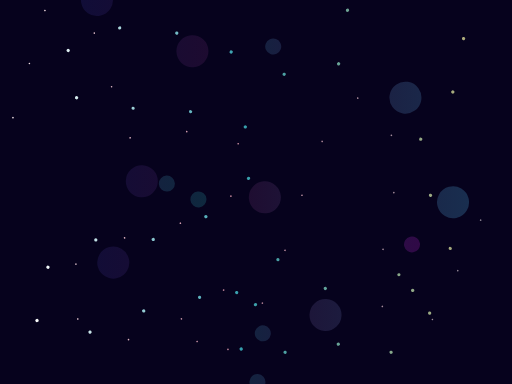
t = 0.00 s
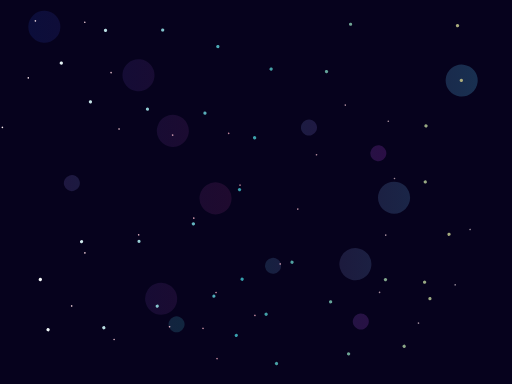
t = 3.00 s
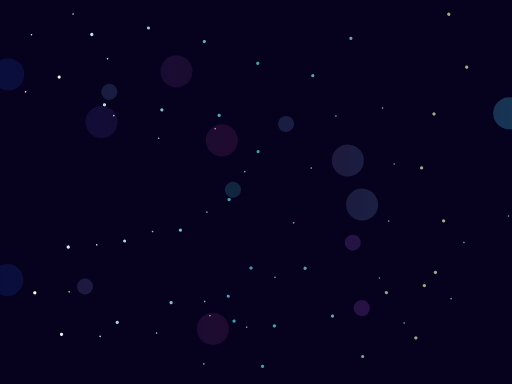
t = 6.00 s
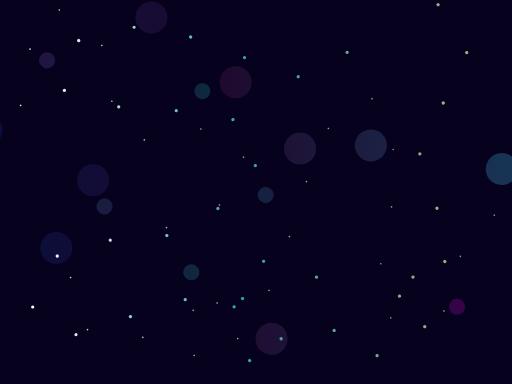
t = 9.00 s

The animated SVG that drew these frames (rendered in a browser with its animation timeline set to each time). Animation: 4 CSS @keyframes rules; frames cover the first 9.00 s, repeats indefinitely.

<svg xmlns="http://www.w3.org/2000/svg" xmlns:xlink="http://www.w3.org/1999/xlink" id="eAMJOgF4ve61" viewBox="0 0 640 480" shape-rendering="geometricPrecision" text-rendering="geometricPrecision" style="background-color:rgb(6,2,29)" width="700"  height="525" ><style><![CDATA[#eAMJOgF4ve62 {animation: eAMJOgF4ve62_s_do 12000ms linear infinite normal forwards}@keyframes eAMJOgF4ve62_s_do { 0% {stroke-dashoffset: 0} 100% {stroke-dashoffset: 300}} #eAMJOgF4ve63 {animation: eAMJOgF4ve63_s_do 12000ms linear infinite normal forwards}@keyframes eAMJOgF4ve63_s_do { 0% {stroke-dashoffset: 0} 100% {stroke-dashoffset: 360}} #eAMJOgF4ve64 {animation: eAMJOgF4ve64_s_do 12000ms linear infinite normal forwards}@keyframes eAMJOgF4ve64_s_do { 0% {stroke-dashoffset: 0} 100% {stroke-dashoffset: 500}} #eAMJOgF4ve65 {animation: eAMJOgF4ve65_s_do 12000ms linear infinite normal forwards}@keyframes eAMJOgF4ve65_s_do { 0% {stroke-dashoffset: 0} 100% {stroke-dashoffset: 360}}]]></style><defs><linearGradient id="eAMJOgF4ve62-stroke" x1="0" y1="0.5" x2="1" y2="0.5" spreadMethod="pad" gradientUnits="objectBoundingBox"><stop id="eAMJOgF4ve62-stroke-0" offset="0%" stop-color="rgb(0,54,164)"/><stop id="eAMJOgF4ve62-stroke-1" offset="49%" stop-color="rgb(106,35,100)"/><stop id="eAMJOgF4ve62-stroke-2" offset="100%" stop-color="rgb(76,206,255)"/></linearGradient><linearGradient id="eAMJOgF4ve63-stroke" x1="0" y1="0.5" x2="1" y2="0.5" spreadMethod="pad" gradientUnits="objectBoundingBox"><stop id="eAMJOgF4ve63-stroke-0" offset="0%" stop-color="rgb(255,255,255)"/><stop id="eAMJOgF4ve63-stroke-1" offset="48%" stop-color="rgb(53,159,173)"/><stop id="eAMJOgF4ve63-stroke-2" offset="100%" stop-color="rgb(175,172,122)"/></linearGradient><linearGradient id="eAMJOgF4ve64-stroke" x1="0" y1="0.5" x2="1" y2="0.5" spreadMethod="pad" gradientUnits="objectBoundingBox"><stop id="eAMJOgF4ve64-stroke-0" offset="0%" stop-color="rgb(174,59,212)"/><stop id="eAMJOgF4ve64-stroke-1" offset="48%" stop-color="rgb(43,196,195)"/><stop id="eAMJOgF4ve64-stroke-2" offset="100%" stop-color="rgb(255,0,246)"/></linearGradient><linearGradient id="eAMJOgF4ve65-stroke" x1="0" y1="0.5" x2="1" y2="0.5" spreadMethod="pad" gradientUnits="objectBoundingBox"><stop id="eAMJOgF4ve65-stroke-0" offset="0%" stop-color="rgb(255,255,255)"/><stop id="eAMJOgF4ve65-stroke-1" offset="48%" stop-color="rgba(255,176,195,0.77)"/><stop id="eAMJOgF4ve65-stroke-2" offset="100%" stop-color="rgba(255,255,255,0.52)"/></linearGradient></defs><path id="eAMJOgF4ve62" d="M-28.184069,236.782402C-22.416319,115.994587,38.36794,34.85463,85.69268,12.37538C108.26693,1.65261,173.97045,-28.611139,211.0966,56.92678C233.149683,107.736648,222.30834,173.14729,192.94603,209.55655C180.87628,224.52304,153.37119,253.70863,131.0691,242.55758C101.64318,227.84462,116.11517,176.6412,126.11895,154.27982C147.51903,106.44435,210.91994,48.61763,268.02338,67.65211C341.23469,92.05588,235.732082,215.216436,272.97353,252.45789C329.075282,308.559651,352.0863,178.50731,396.72739,173.25542C431.40946,169.17518,433.482921,234.616969,512.23102,253.28292C599.246683,273.908562,661.790667,187.658672,640,147.67962C596.380836,67.65211,512.53453,103.63856,480.88002,147.67962C424.67957,225.87155,486.667172,336.323752,395.07734,403.4376C337.65606,445.51392,251.977514,417.583961,192.94603,366.31145C94.894284,281.147418,16.936504,270.279162,-54.962907,480" opacity="0.25" fill="none" stroke="url(#eAMJOgF4ve62-stroke)" stroke-width="40" stroke-linecap="round" stroke-miterlimit="1" stroke-dasharray="0.01,300"/><path id="eAMJOgF4ve63" d="M396.72739,-4.304194C420.88375,-42.954374,585.244446,-26.551229,584.00825,77.55242C583.56083,115.230987,523.444062,140.787676,524.60639,187.28085C526.25644,253.282922,571.59109,279.36741,561.73255,315.98488C556.17101,336.64202,498.41773,385.89287,483.3551,366.31145C468.45238,346.93792,495.81252,341.05431,508.9309,344.03575C548.39828,353.00561,543.77554,402.23247,518.83121,423.23822C502.06494,437.35718,482.69094,444.53157,461.07941,445.51392C449.73791,446.02944,435.51289,445.52413,427.25335,436.43864C414.28693,422.17557,417.2577,394.76786,413.22791,377.03678C405.27593,342.04805,363.11233,316.78273,329.07528,326.71021C284.5875,339.68581,282.76889,421.48323,310.92471,449.63905C324.58467,463.29901,350.01171,460.68992,356.30113,440.56377C358.10767,434.78283,353.59627,428.00948,351.35098,423.23823C337.9788,394.82234,321.36838,372.83261,287.82399,370.43658C258.37375,368.33299,224.53122,374.89214,196.24613,382.81197C155.3483,394.26336,90.98727,441.7813,50.21657,405.08767C22.95809,380.55504,61.55718,322.53284,85.69268,308.55965C114.32654,291.98215,149.71689,304.32619,180.57064,301.13442C226.99826,296.33156,317.86146,243.80578,322.47507,193.05604C324.95336,165.79479,298.66113,148.92717,274.62358,144.37952C215.32272,133.16044,151.16094,142.17429,93.11791,121.2788C58.91504,108.96577,75.205588,61.180899,103.410878,47.861739C186.880648,8.445459,279.13896,62.98071,353.82606,92.4029C382.8255,103.82692,475.92988,92.4029,422.936361,-15.839694" fill="none" stroke="url(#eAMJOgF4ve63-stroke)" stroke-width="4" stroke-linecap="round" stroke-miterlimit="1" stroke-dasharray="0.01,72"/><path id="eAMJOgF4ve64" d="M-28.184069,160.488657C-19.493039,108.342477,109.34716,30.07385,136.84428,75.90237C162.16007,118.09535,66.12632,202.7843,93.94294,236.7824C102.8133,247.62395,182.09019,231.25226,197.07116,230.18219C279.99924,224.25875,360.83785,241.38077,428.07838,292.88415C451.91037,311.13844,493.12496,347.59677,475.92988,381.98693C469.25479,395.33711,451.77057,401.96044,438.80372,406.7377C374.56781,430.40356,264.68068,427.71352,240.79753,346.51082C232.99567,319.9845,234.38033,295.92804,250.69784,273.08353C283.5518,227.08799,347.80165,219.41818,378.57684,173.25541C419.06886,112.51739,369.59554,47.24183,301.02442,52.80165C263.08117,55.87813,229.93217,127.44909,273.79857,145.20454C335.04087,169.99309,400.1067,133.91001,463.5545,182.3307C502.27689,211.882,475.01255,274.09139,512.23102,303.60949C532.68594,319.83236,594.83376,317.46556,584.00826,358.06119C565.54615,427.29409,488.39249,392.0697,442.10383,382.81196C385.73167,371.53753,363.89654,350.9891,321.65007,315.98487C306.66535,303.56896,290.10766,293.51774,276.27365,279.68374C263.80244,267.21253,254.15425,251.23953,238.32246,242.55758C209.06388,226.51255,165.91535,237.61377,138.49434,253.28292C43.29108,307.68478,89.63333,370.55854,173.97045,390.2372C220.75228,401.15296,301.024421,431.984879,356.30113,524.680857" opacity="0.2" fill="none" stroke="url(#eAMJOgF4ve64-stroke)" stroke-width="20" stroke-linecap="round" stroke-miterlimit="1" stroke-dasharray="0.01,500"/><path id="eAMJOgF4ve65" d="M-48.371193,173.25542C24.64077,173.25542,32.53264,115.77056,35.3661,97.35304C38.63356,76.11456,34.22546,34.69538,49.39154,18.15056C55.84046,11.11538,58.44735,12.7887,68.36713,12.37538C107.56341,10.7422,135.30024,60.89528,139.31935,94.05293C140.8168,106.40691,133.486233,160.05502,160.915728,171.60537C205.012625,190.174235,287.05645,119.52971,305.14953,199.65623C320.05156,265.65094,183.921725,292.33601,136.01925,301.13442C95.59298,308.55965,72.363341,354.983711,95.59298,396.01236C118.481569,436.43864,180.57064,429.512986,217.357279,405.08767C246.525743,385.720612,280.12909,356.71284,280.39876,358.06118C282.61014,369.11807,220.01651,448.28793,251.52286,454.5892C275.67397,459.41942,315.18558,400.30219,323.3001,386.93709C359.95609,326.56252,368.47449,258.32159,395.07734,194.70608C403.55438,174.43489,420.73201,129.72802,446.22894,122.92884C481.08247,113.63457,487.90668,155.77563,490.78033,180.68064C492.96727,199.63411,493.89428,220.22682,492.43038,239.25747C489.86596,272.59496,456.51134,371.52049,486.6552,396.01237C497.79271,405.06159,512.73269,405.42639,526.25644,403.4376C584.52411,394.86883,561.9366,319.61191,589.78342,283.80886C599.31738,271.55091,653.452698,246.102803,652.822387,308.55965" fill="none" stroke="url(#eAMJOgF4ve65-stroke)" stroke-width="2" stroke-linecap="round" stroke-miterlimit="1" stroke-dasharray="0.01,72"/></svg>